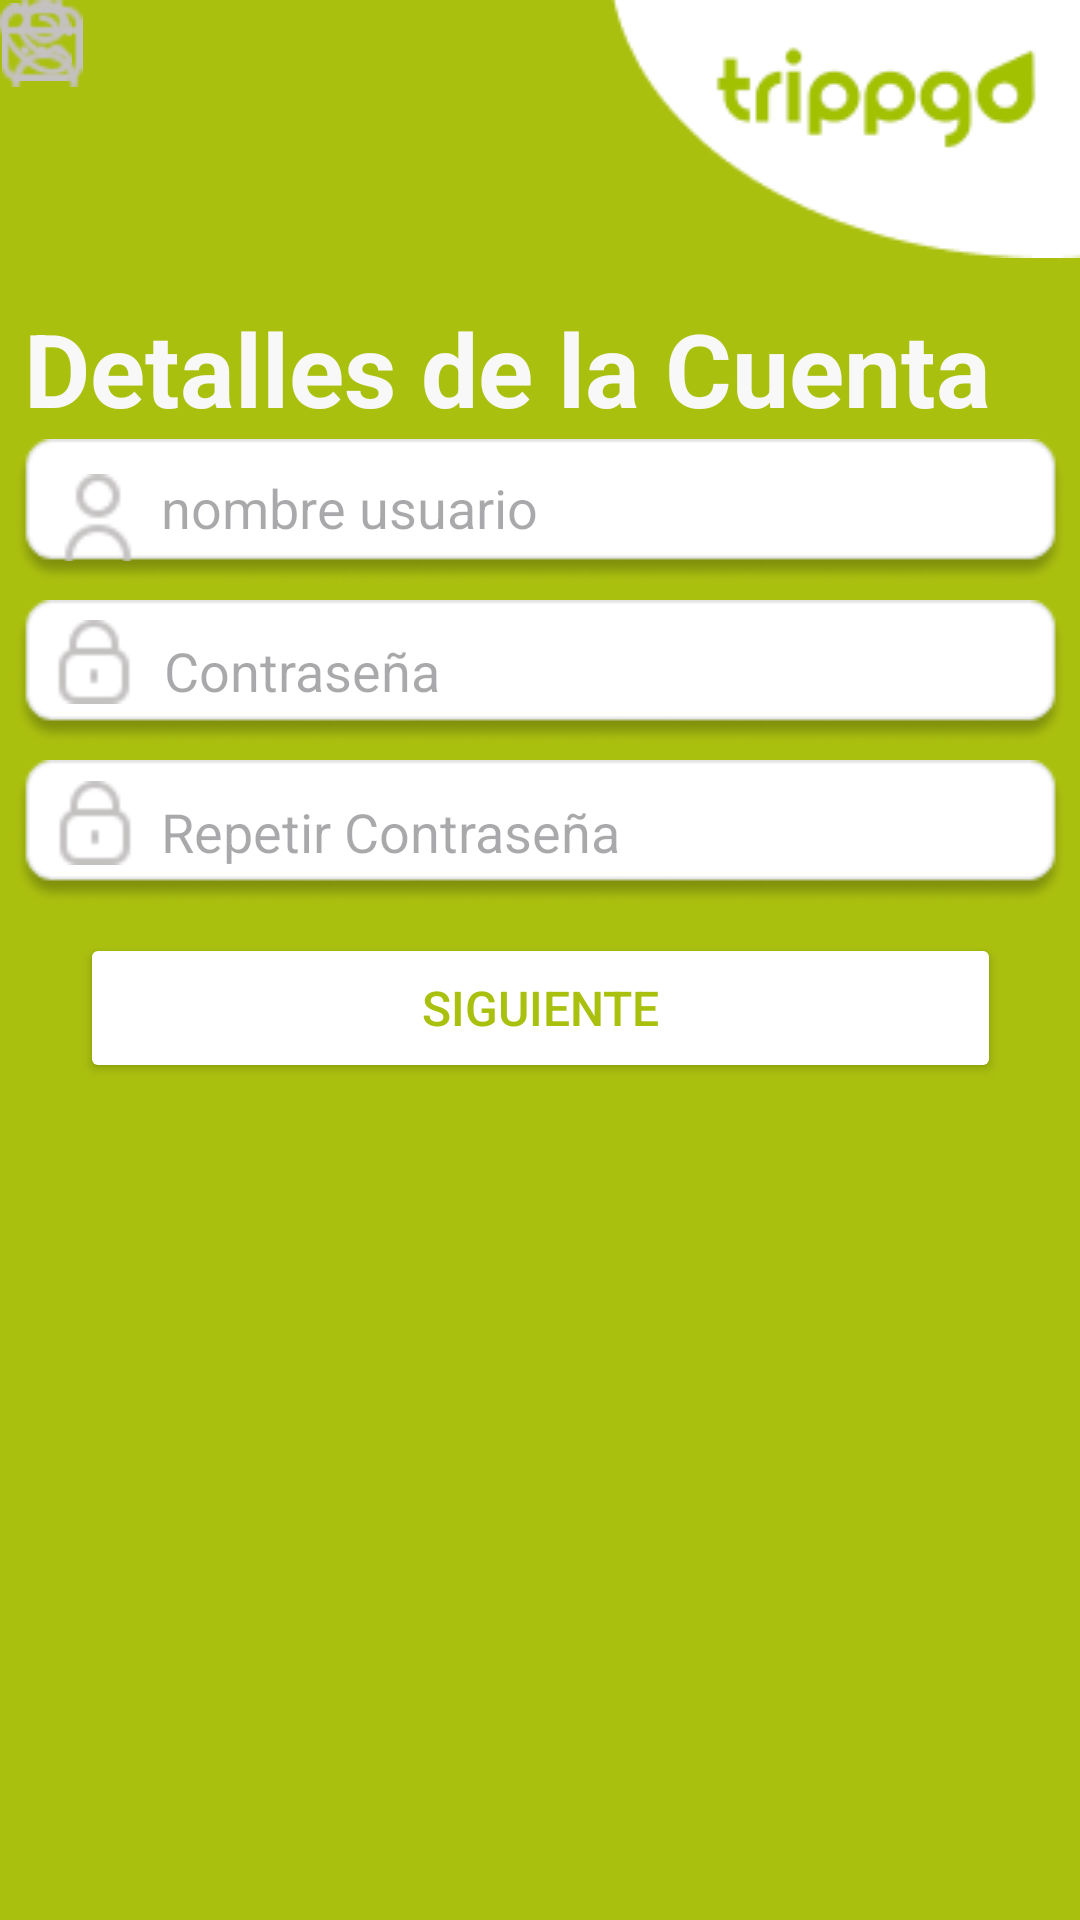

Write the Android layout XML for this screen, with the resource values it uses.
<!-- AndroidManifest.xml: application theme Theme.Trippgo -->
<!-- res/layout/activity_detalles_de_la_cuenta.xml -->
<?xml version="1.0" encoding="utf-8"?>
<androidx.constraintlayout.widget.ConstraintLayout xmlns:android="http://schemas.android.com/apk/res/android"
    xmlns:app="http://schemas.android.com/apk/res-auto"
    xmlns:tools="http://schemas.android.com/tools"
    android:layout_width="match_parent"
    android:layout_height="match_parent"
    android:background="#AAC00F"
    tools:context=".detalles_de_la_cuenta">

    <ImageView
        android:id="@+id/imageView28"
        android:layout_width="wrap_content"
        android:layout_height="wrap_content"
        app:layout_constraintBottom_toBottomOf="parent"
        app:layout_constraintEnd_toEndOf="parent"
        app:layout_constraintStart_toStartOf="parent"
        app:layout_constraintTop_toTopOf="parent"
        app:layout_constraintVertical_bias="0.428"
        app:srcCompat="@drawable/textbox" />

    <ImageView
        android:id="@+id/imageView29"
        android:layout_width="wrap_content"
        android:layout_height="wrap_content"
        app:layout_constraintBottom_toBottomOf="parent"
        app:layout_constraintEnd_toEndOf="parent"
        app:layout_constraintStart_toStartOf="parent"
        app:layout_constraintTop_toTopOf="parent"
        app:layout_constraintVertical_bias="0.247"
        app:srcCompat="@drawable/textbox" />

    <ImageView
        android:id="@+id/imageView34"
        android:layout_width="30dp"
        android:layout_height="29dp"
        app:layout_constraintBottom_toBottomOf="@+id/imageView29"
        app:layout_constraintEnd_toEndOf="@+id/imageView29"
        app:layout_constraintHorizontal_bias="0.04"
        app:layout_constraintStart_toStartOf="@+id/imageView29"
        app:layout_constraintTop_toBottomOf="@+id/textView12"
        app:layout_constraintVertical_bias="0.0"
        app:srcCompat="@drawable/usuario" />

    <Button
        android:id="@+id/btnsiguientepaso"
        android:layout_width="307dp"
        android:layout_height="50dp"
        android:backgroundTint="#FFFFFF"
        android:text="Siguiente"
        android:textColor="#AAC00F"
        android:textColorHighlight="#AAC00F"
        android:textSize="16sp"
        app:layout_constraintBottom_toBottomOf="parent"
        app:layout_constraintEnd_toEndOf="parent"
        app:layout_constraintStart_toStartOf="parent"
        app:layout_constraintTop_toTopOf="parent"
        app:layout_constraintVertical_bias="0.527" />

    <ImageView
        android:id="@+id/imageView30"
        android:layout_width="wrap_content"
        android:layout_height="wrap_content"
        app:layout_constraintBottom_toBottomOf="parent"
        app:layout_constraintEnd_toEndOf="parent"
        app:layout_constraintStart_toStartOf="parent"
        app:layout_constraintTop_toTopOf="parent"
        app:layout_constraintVertical_bias="0.338"
        app:srcCompat="@drawable/textbox" />

    <ImageView
        android:id="@+id/imageView31"
        android:layout_width="30dp"
        android:layout_height="29dp"
        app:layout_constraintBottom_toBottomOf="@+id/imageView12"
        app:layout_constraintEnd_toEndOf="@+id/imageView12"
        app:layout_constraintHorizontal_bias="0.04"
        app:layout_constraintStart_toStartOf="@+id/imageView12"
        app:layout_constraintTop_toTopOf="@+id/imageView12"
        app:layout_constraintVertical_bias="0.368"
        app:srcCompat="@drawable/usuario" />

    <ImageView
        android:id="@+id/imageView32"
        android:layout_width="28dp"
        android:layout_height="27dp"
        app:layout_constraintBottom_toBottomOf="@+id/imageView13"
        app:layout_constraintEnd_toEndOf="@+id/imageView13"
        app:layout_constraintHorizontal_bias="0.039"
        app:layout_constraintStart_toStartOf="@+id/imageView13"
        app:layout_constraintTop_toTopOf="@+id/imageView13"
        app:layout_constraintVertical_bias="0.333"
        app:srcCompat="@drawable/calendario" />

    <ImageView
        android:id="@+id/imageView33"
        android:layout_width="24dp"
        android:layout_height="26dp"
        app:layout_constraintBottom_toBottomOf="@+id/imageView17"
        app:layout_constraintEnd_toEndOf="@+id/imageView17"
        app:layout_constraintHorizontal_bias="0.039"
        app:layout_constraintStart_toStartOf="@+id/imageView17"
        app:layout_constraintTop_toTopOf="@+id/imageView17"
        app:layout_constraintVertical_bias="0.333"
        app:srcCompat="@drawable/llamada_telefonica" />

    <EditText
        android:id="@+id/txtnombrecompleto2"
        android:layout_width="288dp"
        android:layout_height="42dp"
        android:backgroundTint="@android:color/transparent"
        android:ems="10"
        android:inputType="text"
        app:layout_constraintBottom_toBottomOf="@+id/imageView12"
        app:layout_constraintEnd_toEndOf="@+id/imageView12"
        app:layout_constraintHorizontal_bias="0.754"
        app:layout_constraintStart_toStartOf="@+id/imageView12"
        app:layout_constraintTop_toTopOf="@+id/imageView12"
        app:layout_constraintVertical_bias="0.0" />

    <EditText
        android:id="@+id/txtnumerotelefono2"
        android:layout_width="287dp"
        android:layout_height="43dp"
        android:backgroundTint="@android:color/transparent"
        android:ems="10"
        android:inputType="number"
        app:layout_constraintBottom_toBottomOf="@+id/imageView17"
        app:layout_constraintEnd_toEndOf="@+id/imageView17"
        app:layout_constraintHorizontal_bias="0.765"
        app:layout_constraintStart_toStartOf="@+id/imageView17"
        app:layout_constraintTop_toTopOf="@+id/imageView17"
        app:layout_constraintVertical_bias="0.0" />

    <EditText
        android:id="@+id/txtfechanacimiento2"
        android:layout_width="282dp"
        android:layout_height="43dp"
        android:backgroundTint="@android:color/transparent"
        android:ems="10"
        android:inputType="date"
        app:layout_constraintBottom_toBottomOf="@+id/imageView13"
        app:layout_constraintEnd_toEndOf="@+id/imageView13"
        app:layout_constraintHorizontal_bias="0.695"
        app:layout_constraintStart_toStartOf="@+id/imageView13"
        app:layout_constraintTop_toTopOf="@+id/imageView13"
        app:layout_constraintVertical_bias="0.0" />

    <TextView
        android:id="@+id/textView12"
        android:layout_width="344dp"
        android:layout_height="58dp"
        android:text="Detalles de la Cuenta"
        android:textColor="#F8F8F8"
        android:textSize="34sp"
        android:textStyle="bold"
        app:layout_constraintBottom_toBottomOf="parent"
        app:layout_constraintEnd_toEndOf="parent"
        app:layout_constraintHorizontal_bias="0.492"
        app:layout_constraintStart_toStartOf="parent"
        app:layout_constraintTop_toTopOf="parent"
        app:layout_constraintVertical_bias="0.172" />

    <ImageView
        android:id="@+id/imageView27"
        android:layout_width="wrap_content"
        android:layout_height="wrap_content"
        app:layout_constraintBottom_toBottomOf="parent"
        app:layout_constraintEnd_toEndOf="parent"
        app:layout_constraintHorizontal_bias="1.0"
        app:layout_constraintStart_toStartOf="parent"
        app:layout_constraintTop_toTopOf="parent"
        app:layout_constraintVertical_bias="0.0"
        app:srcCompat="@drawable/globotripgoregister" />

    <ImageView
        android:id="@+id/imageView35"
        android:layout_width="28dp"
        android:layout_height="28dp"
        app:layout_constraintBottom_toBottomOf="@+id/imageView30"
        app:layout_constraintEnd_toEndOf="@+id/imageView30"
        app:layout_constraintHorizontal_bias="0.039"
        app:layout_constraintStart_toStartOf="@+id/imageView30"
        app:layout_constraintTop_toTopOf="@+id/imageView30"
        app:layout_constraintVertical_bias="0.333"
        app:srcCompat="@drawable/candado" />

    <ImageView
        android:id="@+id/imageView36"
        android:layout_width="28dp"
        android:layout_height="28dp"
        app:layout_constraintBottom_toBottomOf="@+id/imageView28"
        app:layout_constraintEnd_toEndOf="@+id/imageView28"
        app:layout_constraintHorizontal_bias="0.04"
        app:layout_constraintStart_toStartOf="@+id/imageView28"
        app:layout_constraintTop_toTopOf="@+id/imageView28"
        app:layout_constraintVertical_bias="0.35"
        app:srcCompat="@drawable/candado" />

    <EditText
        android:id="@+id/txtnombreusuario"
        android:layout_width="291dp"
        android:layout_height="43dp"
        android:backgroundTint="@android:color/transparent"
        android:hint="nombre usuario"
        android:ems="10"
        android:inputType="text"
        app:layout_constraintBottom_toBottomOf="@+id/imageView29"
        app:layout_constraintEnd_toEndOf="@+id/imageView29"
        app:layout_constraintHorizontal_bias="0.75"
        app:layout_constraintStart_toStartOf="@+id/imageView29"
        app:layout_constraintTop_toTopOf="@+id/imageView29"
        app:layout_constraintVertical_bias="0.0" />

    <EditText
        android:id="@+id/txtcontraseña"
        android:layout_width="290dp"
        android:layout_height="44dp"
        android:ems="10"
        android:inputType="textPassword"
        android:backgroundTint="@android:color/transparent"
        android:hint="Contraseña"
        app:layout_constraintBottom_toBottomOf="@+id/imageView30"
        app:layout_constraintEnd_toEndOf="@+id/imageView30"
        app:layout_constraintHorizontal_bias="0.754"
        app:layout_constraintStart_toStartOf="@+id/imageView30"
        app:layout_constraintTop_toTopOf="@+id/imageView30"
        app:layout_constraintVertical_bias="0.0" />

    <EditText
        android:id="@+id/txtcomprobarcontraseña"
        android:layout_width="291dp"
        android:layout_height="45dp"
        android:ems="10"
        android:inputType="textPassword"
        android:backgroundTint="@android:color/transparent"
        android:hint="Repetir Contraseña"
        app:layout_constraintBottom_toBottomOf="@+id/imageView28"
        app:layout_constraintEnd_toEndOf="@+id/imageView28"
        app:layout_constraintHorizontal_bias="0.75"
        app:layout_constraintStart_toStartOf="@+id/imageView28"
        app:layout_constraintTop_toTopOf="@+id/imageView28"
        app:layout_constraintVertical_bias="0.0" />
</androidx.constraintlayout.widget.ConstraintLayout>
<!-- resources referenced by this layout -->
<resources>
  <!-- drawable calendario: png bitmap (drawable, 510 bytes) -->
  <!-- drawable candado: png bitmap (drawable, 670 bytes) -->
  <!-- drawable globotripgoregister: png bitmap (drawable, 4159 bytes) -->
  <!-- drawable llamada_telefonica: png bitmap (drawable, 1221 bytes) -->
  <!-- drawable textbox: png bitmap (drawable, 2306 bytes) -->
  <!-- drawable usuario: png bitmap (drawable, 747 bytes) -->
  <style name="Theme.Trippgo" parent="Base.Theme.Trippgo" />
  <style name="Base.Theme.Trippgo" parent="Theme.Material3.DayNight.NoActionBar">
          
          
      </style>
</resources>
